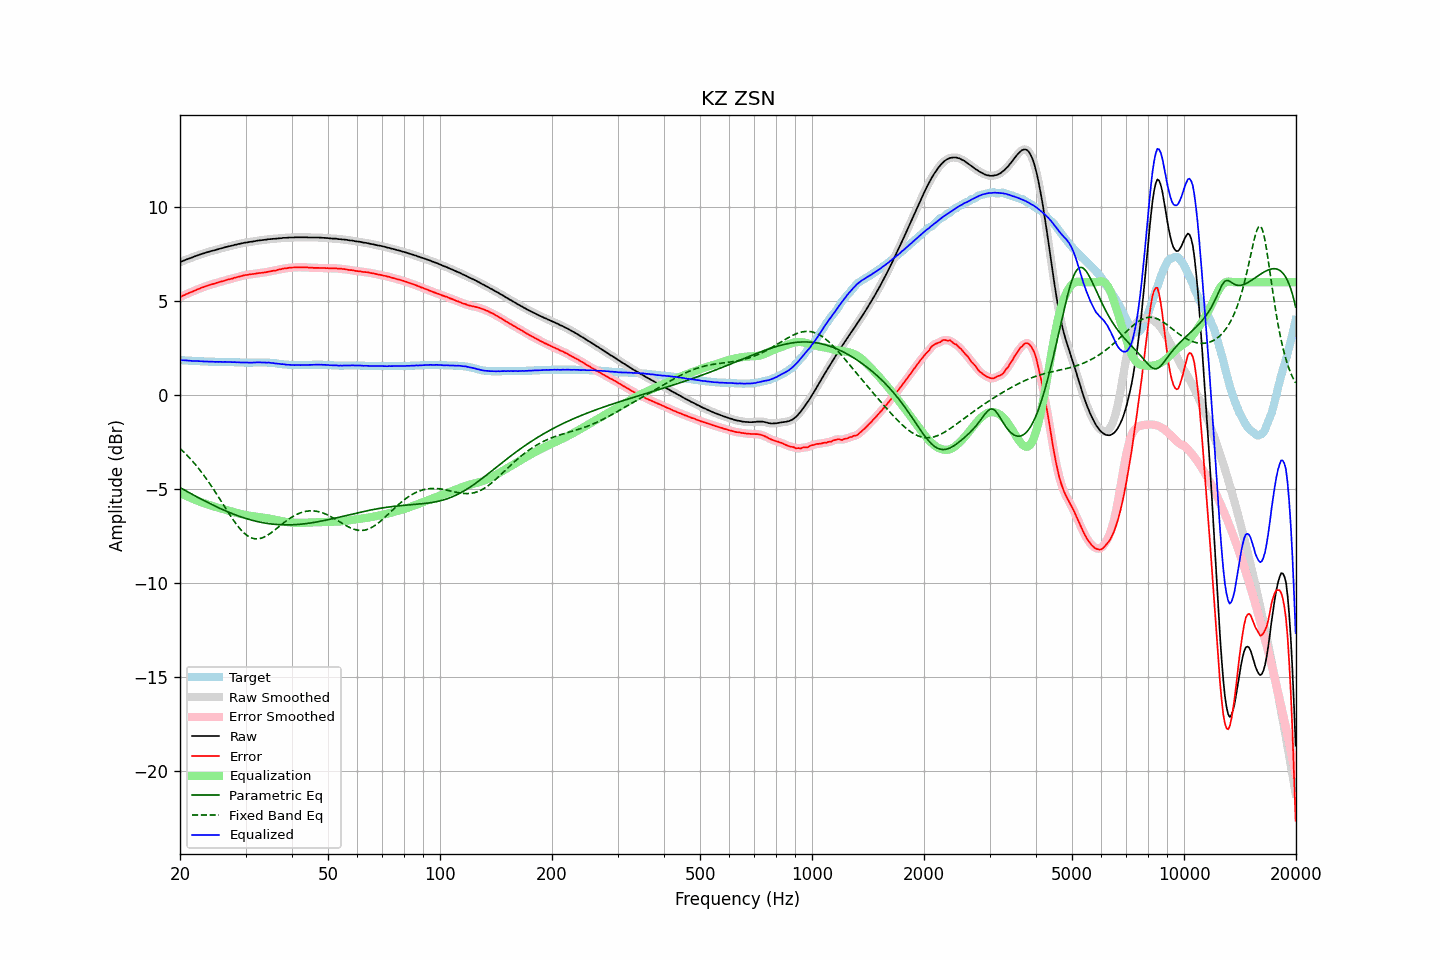

Source data for this figure (header and first rows):
frequency, raw, error, smoothed, error_smoothed, equalization, parametric_eq, fixed_band_eq, equalized_raw, equalized_smoothed, target
20.00, 7.06, 5.20, 7.06, 5.20, -5.21, -4.92, -2.84, 1.85, 1.85, 1.86
20.20, 7.10, 5.24, 7.10, 5.25, -5.25, -4.97, -2.92, 1.85, 1.85, 1.86
20.40, 7.14, 5.29, 7.14, 5.29, -5.29, -5.01, -3.00, 1.85, 1.85, 1.85
20.61, 7.17, 5.32, 7.17, 5.33, -5.33, -5.06, -3.08, 1.84, 1.85, 1.85
20.81, 7.21, 5.37, 7.21, 5.37, -5.37, -5.11, -3.17, 1.84, 1.84, 1.84
21.02, 7.24, 5.40, 7.24, 5.41, -5.41, -5.16, -3.26, 1.83, 1.83, 1.84
21.23, 7.27, 5.44, 7.27, 5.44, -5.44, -5.20, -3.35, 1.83, 1.83, 1.83
21.44, 7.30, 5.47, 7.30, 5.48, -5.48, -5.25, -3.44, 1.82, 1.82, 1.83
21.66, 7.33, 5.51, 7.33, 5.52, -5.52, -5.30, -3.54, 1.81, 1.82, 1.82
21.87, 7.37, 5.55, 7.37, 5.55, -5.55, -5.34, -3.63, 1.82, 1.81, 1.82
22.09, 7.40, 5.59, 7.40, 5.59, -5.59, -5.39, -3.74, 1.81, 1.81, 1.81
22.31, 7.43, 5.62, 7.43, 5.63, -5.62, -5.43, -3.84, 1.81, 1.81, 1.81
22.54, 7.46, 5.65, 7.46, 5.66, -5.66, -5.48, -3.95, 1.80, 1.80, 1.81
22.76, 7.49, 5.69, 7.49, 5.69, -5.69, -5.52, -4.06, 1.80, 1.80, 1.80
22.99, 7.52, 5.72, 7.52, 5.72, -5.72, -5.57, -4.17, 1.80, 1.79, 1.80
23.22, 7.54, 5.75, 7.54, 5.75, -5.75, -5.61, -4.29, 1.78, 1.79, 1.79
23.45, 7.57, 5.78, 7.57, 5.78, -5.78, -5.66, -4.40, 1.79, 1.79, 1.79
23.69, 7.60, 5.81, 7.60, 5.81, -5.81, -5.70, -4.52, 1.79, 1.78, 1.79
23.92, 7.62, 5.84, 7.62, 5.84, -5.84, -5.74, -4.65, 1.78, 1.78, 1.78
24.16, 7.65, 5.87, 7.65, 5.87, -5.87, -5.79, -4.77, 1.78, 1.78, 1.78
24.40, 7.67, 5.89, 7.67, 5.89, -5.90, -5.83, -4.90, 1.78, 1.77, 1.78
24.65, 7.69, 5.91, 7.69, 5.92, -5.92, -5.87, -5.03, 1.77, 1.77, 1.78
24.89, 7.71, 5.94, 7.71, 5.94, -5.95, -5.91, -5.16, 1.76, 1.77, 1.77
25.14, 7.74, 5.97, 7.74, 5.97, -5.97, -5.95, -5.29, 1.77, 1.77, 1.77
25.39, 7.76, 5.99, 7.76, 6.00, -6.00, -5.99, -5.43, 1.76, 1.77, 1.77
25.65, 7.79, 6.02, 7.79, 6.02, -6.02, -6.03, -5.56, 1.77, 1.77, 1.77
25.91, 7.81, 6.04, 7.81, 6.04, -6.05, -6.07, -5.70, 1.76, 1.76, 1.77
26.16, 7.83, 6.06, 7.83, 6.07, -6.07, -6.11, -5.83, 1.76, 1.76, 1.77
26.43, 7.86, 6.09, 7.86, 6.09, -6.09, -6.15, -5.97, 1.77, 1.76, 1.77
26.69, 7.88, 6.12, 7.88, 6.12, -6.12, -6.18, -6.10, 1.76, 1.76, 1.76
26.96, 7.90, 6.14, 7.90, 6.14, -6.14, -6.22, -6.24, 1.76, 1.76, 1.76
27.23, 7.92, 6.16, 7.92, 6.16, -6.16, -6.25, -6.37, 1.76, 1.75, 1.76
27.50, 7.94, 6.18, 7.94, 6.19, -6.19, -6.29, -6.50, 1.75, 1.75, 1.76
27.77, 7.96, 6.20, 7.96, 6.21, -6.21, -6.32, -6.62, 1.75, 1.75, 1.76
28.05, 7.99, 6.24, 7.98, 6.23, -6.24, -6.35, -6.74, 1.75, 1.75, 1.75
28.33, 8.00, 6.25, 8.01, 6.26, -6.26, -6.39, -6.86, 1.74, 1.75, 1.75
28.62, 8.03, 6.28, 8.02, 6.28, -6.28, -6.42, -6.97, 1.75, 1.74, 1.75
28.90, 8.04, 6.30, 8.04, 6.30, -6.30, -6.45, -7.08, 1.74, 1.74, 1.74
29.19, 8.06, 6.32, 8.06, 6.33, -6.33, -6.48, -7.17, 1.73, 1.74, 1.74
29.48, 8.08, 6.34, 8.08, 6.35, -6.35, -6.51, -7.26, 1.73, 1.73, 1.74
29.78, 8.10, 6.37, 8.10, 6.37, -6.36, -6.53, -7.35, 1.74, 1.73, 1.73
30.08, 8.11, 6.38, 8.11, 6.38, -6.38, -6.56, -7.42, 1.73, 1.73, 1.73
30.38, 8.12, 6.39, 8.12, 6.40, -6.40, -6.59, -7.48, 1.72, 1.73, 1.73
30.68, 8.14, 6.41, 8.14, 6.41, -6.41, -6.61, -7.53, 1.73, 1.73, 1.73
30.99, 8.15, 6.42, 8.15, 6.42, -6.42, -6.64, -7.58, 1.73, 1.73, 1.73
31.30, 8.16, 6.43, 8.16, 6.43, -6.44, -6.66, -7.61, 1.72, 1.73, 1.73
31.61, 8.18, 6.44, 8.18, 6.44, -6.45, -6.68, -7.63, 1.73, 1.73, 1.74
31.93, 8.19, 6.45, 8.19, 6.46, -6.46, -6.70, -7.64, 1.73, 1.73, 1.74
32.24, 8.21, 6.47, 8.21, 6.47, -6.47, -6.72, -7.65, 1.74, 1.74, 1.74
32.57, 8.22, 6.48, 8.22, 6.48, -6.48, -6.74, -7.64, 1.74, 1.74, 1.74
32.89, 8.23, 6.49, 8.23, 6.49, -6.49, -6.76, -7.62, 1.74, 1.74, 1.74
33.22, 8.24, 6.50, 8.24, 6.50, -6.50, -6.78, -7.60, 1.74, 1.74, 1.74
33.55, 8.25, 6.51, 8.25, 6.51, -6.52, -6.79, -7.56, 1.73, 1.73, 1.74
33.89, 8.26, 6.52, 8.26, 6.53, -6.53, -6.81, -7.52, 1.73, 1.73, 1.74
34.23, 8.27, 6.54, 8.27, 6.54, -6.54, -6.82, -7.47, 1.73, 1.73, 1.73
34.57, 8.29, 6.56, 8.28, 6.56, -6.56, -6.83, -7.42, 1.73, 1.72, 1.73
34.92, 8.29, 6.57, 8.29, 6.58, -6.57, -6.84, -7.36, 1.72, 1.72, 1.72
35.27, 8.30, 6.59, 8.30, 6.59, -6.59, -6.86, -7.30, 1.71, 1.71, 1.71
35.62, 8.31, 6.61, 8.31, 6.61, -6.61, -6.86, -7.24, 1.70, 1.70, 1.70
35.97, 8.31, 6.61, 8.31, 6.62, -6.63, -6.87, -7.17, 1.68, 1.69, 1.70
... 635 more rows
